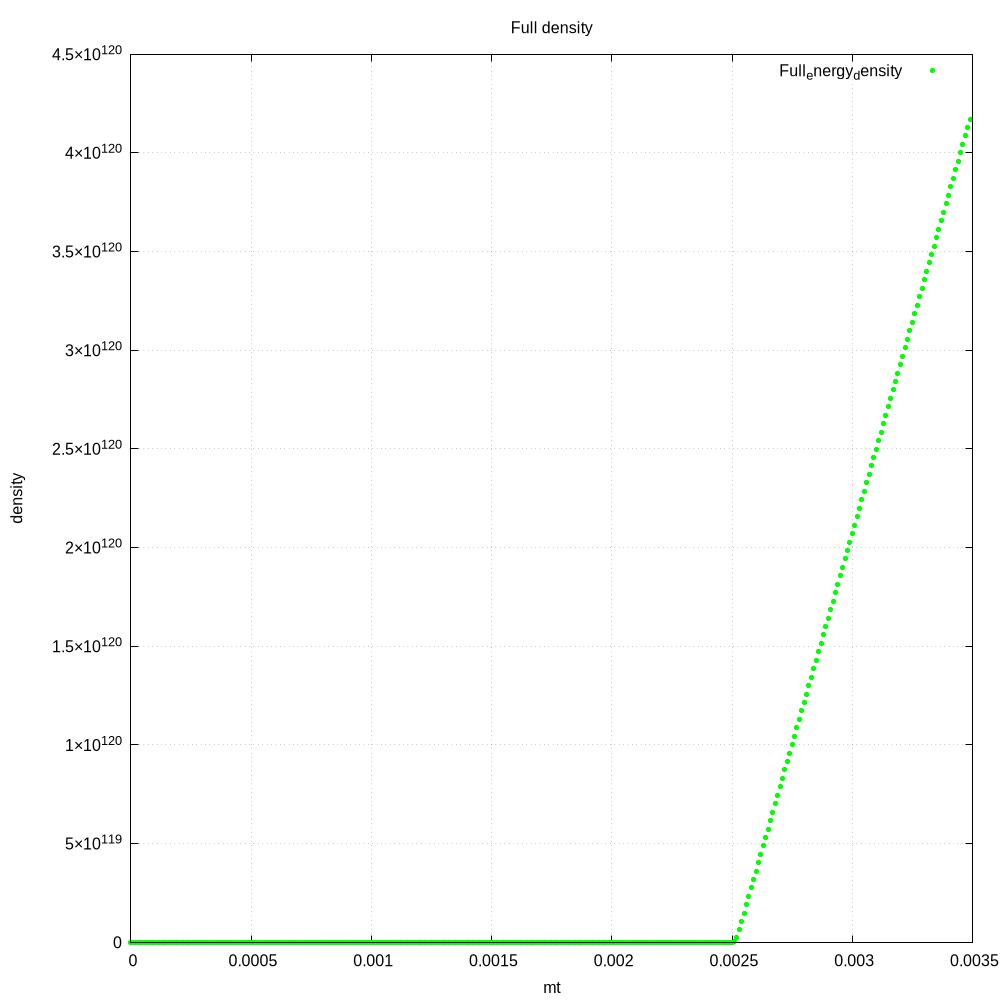

The table this chart was drawn from, first rows:
0, 1.24946e-05
1e-05, 1.24946e-05
2e-05, 1.24946e-05
3e-05, 1.24946e-05
4e-05, 1.24946e-05
5e-05, 1.24946e-05
6e-05, 1.24946e-05
7e-05, 1.24946e-05
8e-05, 1.24946e-05
9e-05, 1.24946e-05
0.0001, 1.24946e-05
0.00011, 1.24946e-05
0.00012, 1.24946e-05
0.00013, 1.24946e-05
0.00014, 1.24946e-05
0.00015, 1.24946e-05
0.00016, 1.24946e-05
0.00017, 1.24946e-05
0.00018, 1.24946e-05
0.00019, 1.24946e-05
0.0002, 1.24946e-05
0.00021, 1.24946e-05
0.00022, 1.24946e-05
0.00023, 1.24946e-05
0.00024, 1.24946e-05
0.00025, 1.24946e-05
0.00026, 1.24946e-05
0.00027, 1.24946e-05
0.00028, 1.24946e-05
0.00029, 1.24946e-05
0.0003, 1.24946e-05
0.00031, 1.24946e-05
0.00032, 1.24946e-05
0.00033, 1.24946e-05
0.00034, 1.24946e-05
0.00035, 1.24946e-05
0.00036, 1.24946e-05
0.00037, 1.24946e-05
0.00038, 1.24946e-05
0.00039, 1.24946e-05
0.0004, 1.24946e-05
0.00041, 1.24946e-05
0.00042, 1.24946e-05
0.00043, 1.24946e-05
0.00044, 1.24946e-05
0.00045, 1.24946e-05
0.00046, 1.24946e-05
0.00047, 1.24946e-05
0.00048, 1.24946e-05
0.00049, 1.24946e-05
0.0005, 1.24946e-05
0.00051, 1.24946e-05
0.00052, 1.24946e-05
0.00053, 1.24946e-05
0.00054, 1.24946e-05
0.00055, 1.24946e-05
0.00056, 1.24946e-05
0.00057, 1.24946e-05
0.00058, 1.24946e-05
0.00059, 1.24946e-05
0.0006, 1.24946e-05
... 289 more rows
